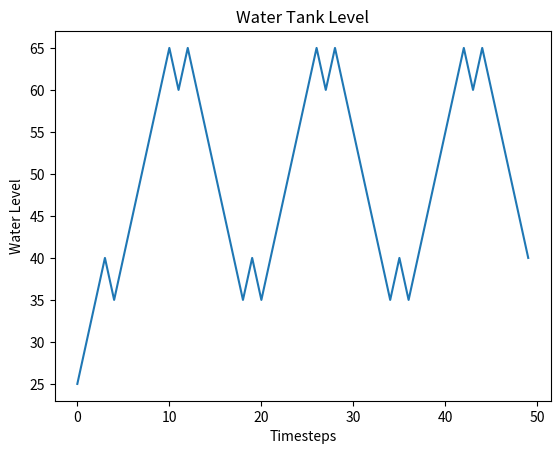

Write Python code to recreate this figure.
import numpy as np
import matplotlib.pyplot as plt

water_level = 30
time_steps = 50
flow_rate = 5

target_level = 50
low_threshold = target_level - 10
high_threshold = target_level + 10

pump_on = False

controller_states = []
level_states = []

for t in range(time_steps):

    if t % 4 == 0:
        print(t)
        if water_level > target_level:
            pump_on = True
        elif water_level < target_level:
            pump_on = False
    else:
        # check the water level to turn controller on or off
        if water_level > high_threshold:
            pump_on = False
        elif water_level < low_threshold:
            pump_on = True

    # update the water level if controller is on
    if pump_on:
        water_level += flow_rate
    else:
        water_level -= flow_rate

    controller_states.append(pump_on)
    level_states.append(water_level)



plt.plot(level_states)
plt.xlabel("Timesteps")
plt.ylabel("Water Level")
plt.title("Water Tank Level")
plt.show()